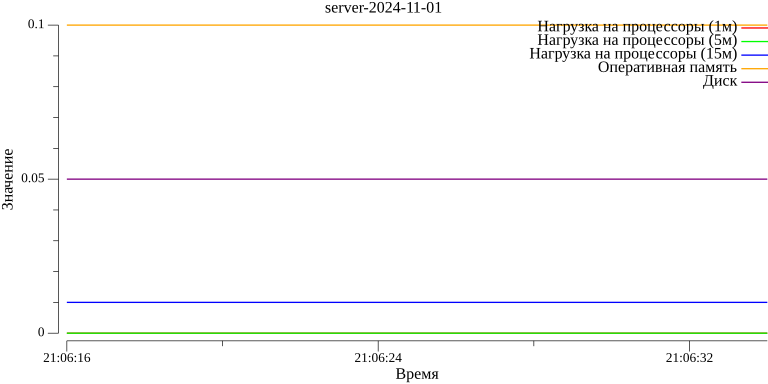

Data behind this chart, as committed beside it:
2024-11-01T21:06:14+10:00, 0.00, 0.01, 0.01, 0.10, 0.05
2024-11-01T21:06:16+10:00, 0.00, 0.00, 0.01, 0.10, 0.05
2024-11-01T21:06:18+10:00, 0.00, 0.00, 0.01, 0.10, 0.05
2024-11-01T21:06:20+10:00, 0.00, 0.00, 0.01, 0.10, 0.05
2024-11-01T21:06:22+10:00, 0.00, 0.00, 0.01, 0.10, 0.05
2024-11-01T21:06:24+10:00, 0.00, 0.00, 0.01, 0.10, 0.05
2024-11-01T21:06:26+10:00, 0.00, 0.00, 0.01, 0.10, 0.05
2024-11-01T21:06:28+10:00, 0.00, 0.00, 0.01, 0.10, 0.05
2024-11-01T21:06:30+10:00, 0.00, 0.00, 0.01, 0.10, 0.05
2024-11-01T21:06:32+10:00, 0.00, 0.00, 0.01, 0.10, 0.05
2024-11-01T21:06:34+10:00, 0.00, 0.00, 0.01, 0.10, 0.05
